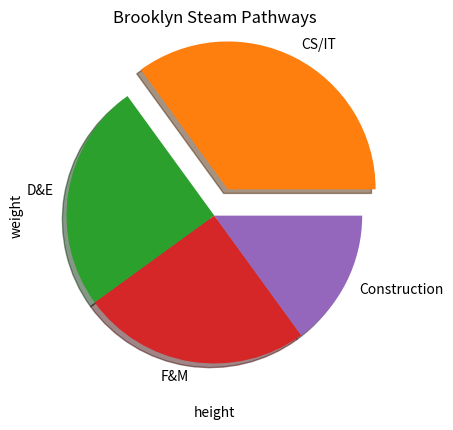

Write the Python code that produced this figure.
import matplotlib.pyplot as plt
import numpy as np

#Chart #1

#values for me graph
x = list(range(0,10))
y = list(range(-10,0))

#plot command that plots data
plt.plot(x,y)

#plot command that displays my data
plt.show()

#Chart #2

#values of the height/weight of track team members
a = [5,7,8,7,2,17,2,9,4,11,12,9,6]
b = [99,86,87,88,111,86,103,87,94,78,77,85,86]

#plot command that gives a title for a graph or chart
plt.title("Track Team height")

#plot command for x/y labels
plt.xlabel("height")
plt.ylabel("weight")

#plot command that scatters my data (specificliy for scatter plots)
plt.scatter(a, b)

#plot command that displays my data
plt.show()

#Chart #3

#Values for me pie chart
y = np.array([35, 25, 25, 15])
plt.title("Brooklyn Steam Pathways")

pathways = ["CS/IT", "D&E", "F&M", "Construction"]

#Spacing used for the data in my pie chart
myexplode = [0.2, 0, 0, 0]

#command that allows me to plot my data and i added some values to make it more asestheticly pleasing.
plt.pie(y, labels = pathways, explode = myexplode, shadow = True)

#plot command that displays my data
plt.show() 





